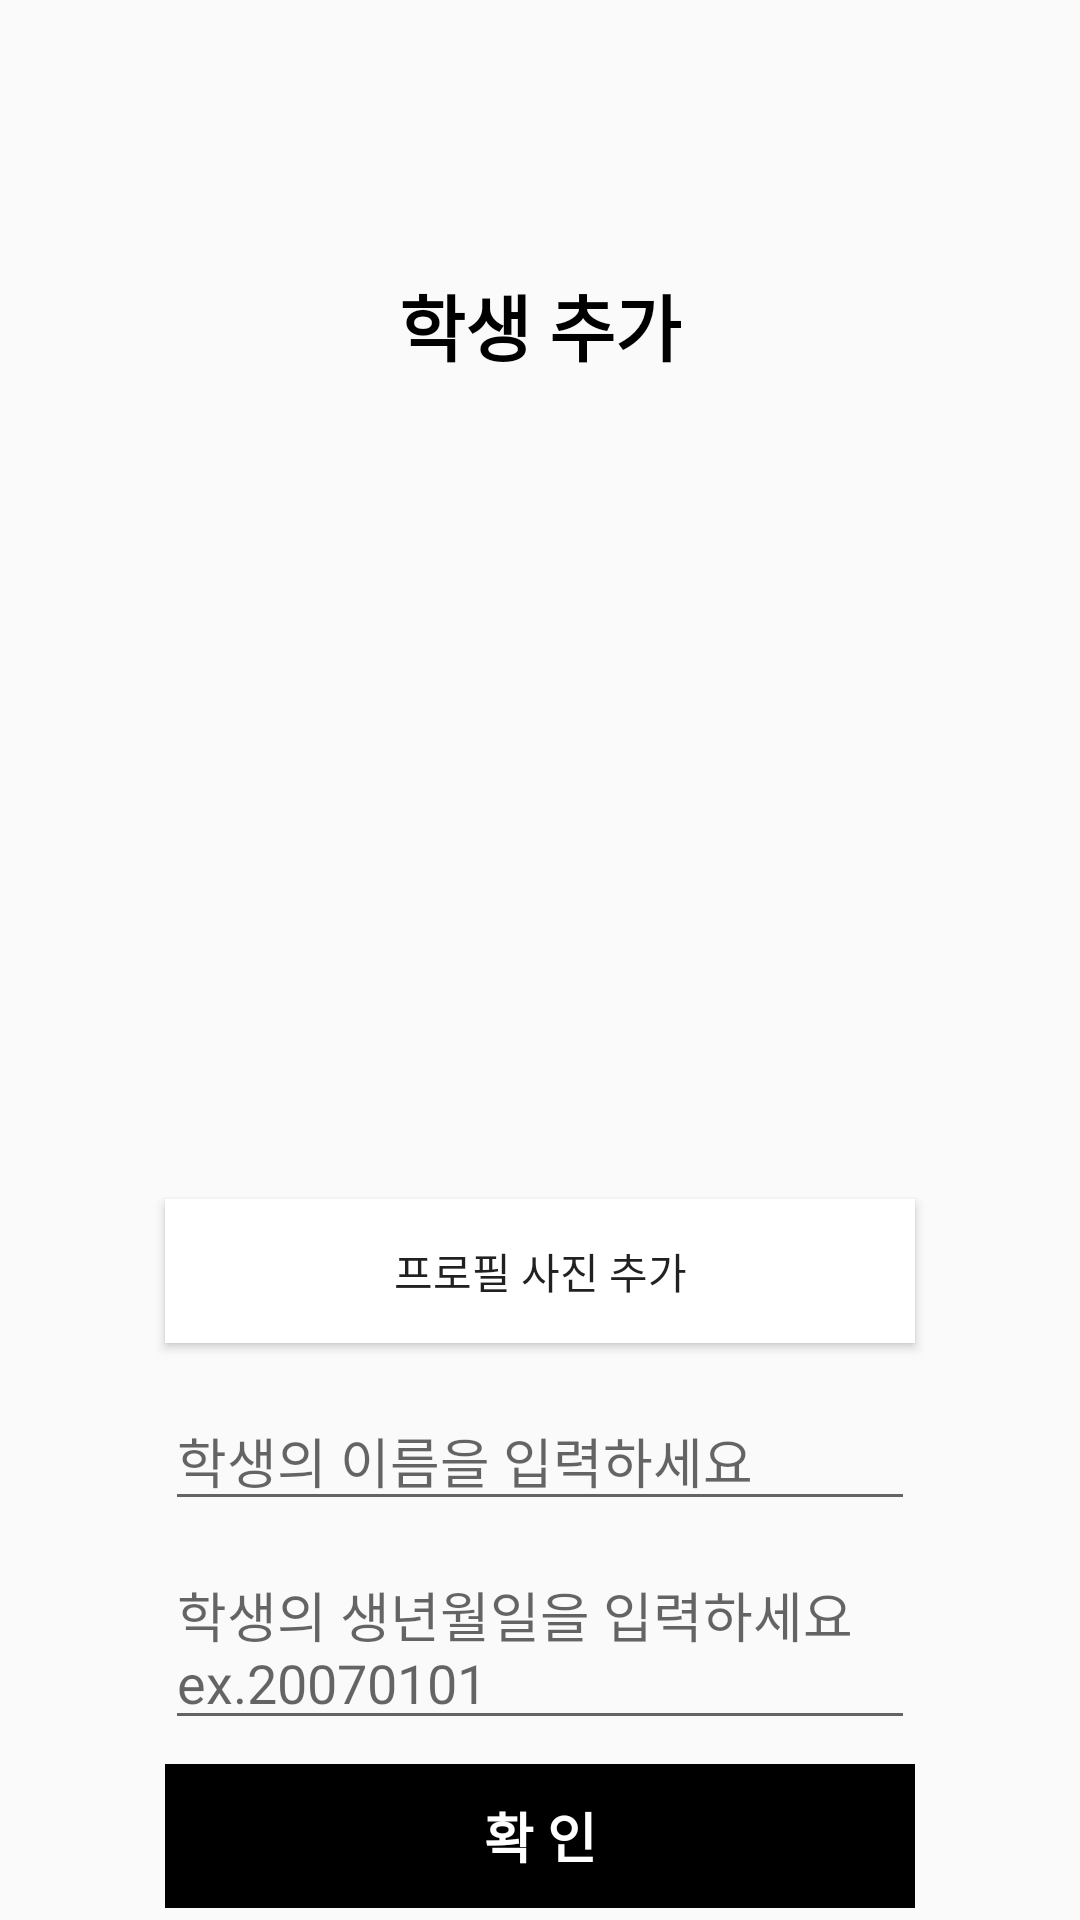

Layout XML and referenced resources for this Android screen:
<!-- AndroidManifest.xml: application theme AppTheme -->
<!-- res/layout/activity_add_student.xml -->
<?xml version="1.0" encoding="utf-8"?>
<androidx.constraintlayout.widget.ConstraintLayout xmlns:android="http://schemas.android.com/apk/res/android"
    xmlns:app="http://schemas.android.com/apk/res-auto"
    xmlns:tools="http://schemas.android.com/tools"
    android:layout_width="match_parent"
    android:layout_height="match_parent"
    tools:context=".AddStudentActivity">

    <ImageButton
        android:id="@+id/btn_back"
        android:layout_width="wrap_content"
        android:layout_height="wrap_content"
        android:background="@drawable/ic_arrow_back_black_24dp"
        app:layout_constraintStart_toStartOf="parent"
        app:layout_constraintTop_toTopOf="parent"
        android:layout_marginStart="8dp"
        android:layout_marginTop="8dp"/>

    <TextView
        android:id="@+id/tv_add_title"
        android:layout_width="wrap_content"
        android:layout_height="wrap_content"
        app:layout_constraintBottom_toBottomOf="parent"
        app:layout_constraintEnd_toEndOf="parent"
        app:layout_constraintStart_toStartOf="parent"
        app:layout_constraintTop_toTopOf="parent"
        app:layout_constraintVertical_bias="0.15"
        android:text="@string/add_student"
        android:textColor="@android:color/black"
        android:textSize="24dp"
        android:textStyle="bold"/>

    <ImageView
        android:id="@+id/iv_student_image"
        android:layout_width="250dp"
        android:layout_height="250dp"
        app:layout_constraintStart_toStartOf="parent"
        app:layout_constraintEnd_toEndOf="parent"
        app:layout_constraintTop_toBottomOf="@+id/tv_add_title"
        android:layout_marginTop="16dp"
        android:src="@drawable/default_profile"/>

    <Button
        android:id="@+id/btn_add_profile"
        android:layout_width="0dp"
        android:layout_height="wrap_content"
        android:layout_marginTop="8dp"
        android:background="@android:color/white"
        android:text="@string/add_profile_image"
        app:layout_constraintEnd_toEndOf="@+id/iv_student_image"
        app:layout_constraintStart_toStartOf="@id/iv_student_image"
        app:layout_constraintTop_toBottomOf="@+id/iv_student_image" />

    <EditText
        android:id="@+id/et_student_name"
        android:layout_width="0dp"
        android:layout_height="wrap_content"
        app:layout_constraintStart_toStartOf="@id/iv_student_image"
        app:layout_constraintEnd_toEndOf="@id/iv_student_image"
        app:layout_constraintTop_toBottomOf="@+id/btn_add_profile"
        android:layout_marginTop="16dp"
        android:hint="@string/search_student_name" />
    <EditText
        android:id="@+id/et_student_birth"
        android:layout_width="0dp"
        android:layout_height="wrap_content"
        app:layout_constraintStart_toStartOf="@id/iv_student_image"
        app:layout_constraintEnd_toEndOf="@id/iv_student_image"
        app:layout_constraintTop_toBottomOf="@+id/et_student_name"
        android:layout_marginTop="8dp"
        android:hint="@string/input_student_birth"/>
    <Button
        android:id="@+id/btn_add_student"
        android:layout_width="0dp"
        android:layout_height="wrap_content"
        android:layout_marginTop="8dp"
        style="@style/ButtonSearch"
        app:layout_constraintStart_toStartOf="@id/iv_student_image"
        app:layout_constraintEnd_toEndOf="@id/iv_student_image"
        app:layout_constraintTop_toBottomOf="@+id/et_student_birth"
        android:text="@string/confirm"/>


</androidx.constraintlayout.widget.ConstraintLayout>
<!-- resources referenced by this layout -->
<resources>
  <string name="add_profile_image">프로필 사진 추가</string>
  <string name="add_student">학생 추가</string>
  <string name="confirm">확 인</string>
  <string name="input_student_birth">학생의 생년월일을 입력하세요\nex.20070101</string>
  <string name="search_student_name">학생의 이름을 입력하세요</string>
  <style name="ButtonSearch" parent="Widget.AppCompat.Button.Borderless.Colored">
          <item name="colorButtonNormal">@android:color/black</item>
          <item name="android:buttonCornerRadius">20dp</item>
          <item name="android:background">@android:color/background_dark</item>
          <item name="android:textColor">@android:color/white</item>
          <item name="android:textStyle">bold</item>
          <item name="android:textSize">18dp</item>
      </style>
  <style name="AppTheme" parent="Theme.AppCompat.Light.NoActionBar">
          
          <item name="colorPrimary">@android:color/background_dark</item>
          <item name="colorPrimaryDark">@android:color/black</item>
          <item name="colorAccent">#0288D1</item>
      </style>
</resources>
